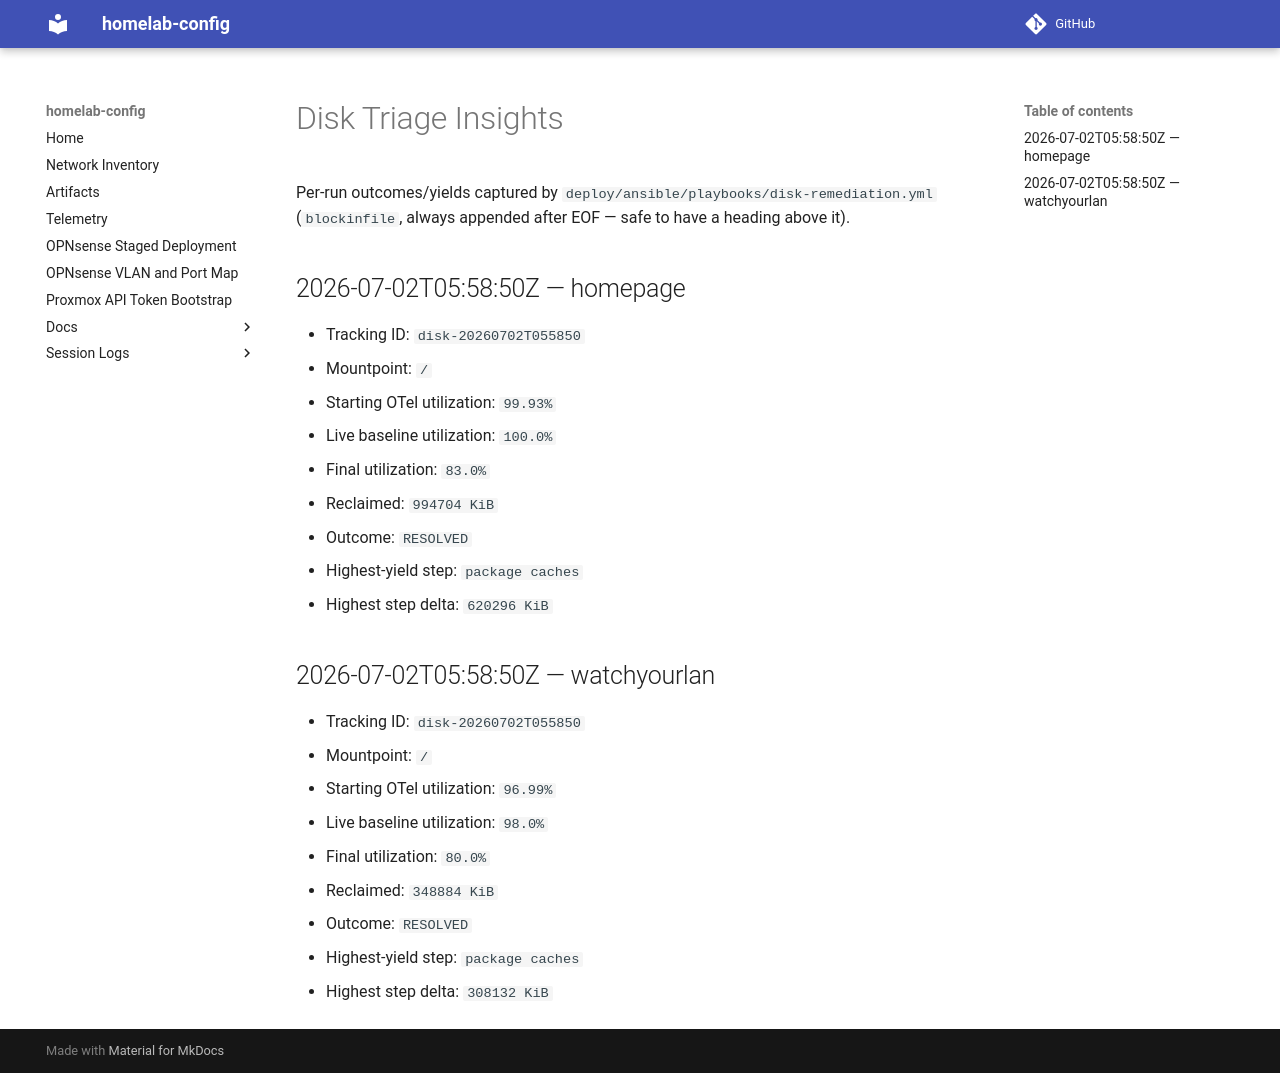

repository: jcasnellie69/homelab-config · page: runbooks/disk_triage_insights/index.html · generator: mkdocs

# Disk Triage Insights

Per-run outcomes/yields captured by `deploy/ansible/playbooks/disk-remediation.yml`
(`blockinfile`, always appended after EOF — safe to have a heading above it).

<!-- BEGIN disk-20260702T055850 homepage -->
## 2026-07-02T05:58:50Z — homepage

- Tracking ID: `disk-20260702T055850`
- Mountpoint: `/`
- Starting OTel utilization: `99.93%`
- Live baseline utilization: `100.0%`
- Final utilization: `83.0%`
- Reclaimed: `994704 KiB`
- Outcome: `RESOLVED`
- Highest-yield step: `package caches`
- Highest step delta: `620296 KiB`
<!-- END disk-20260702T055850 homepage -->
<!-- BEGIN disk-20260702T055850 watchyourlan -->
## 2026-07-02T05:58:50Z — watchyourlan

- Tracking ID: `disk-20260702T055850`
- Mountpoint: `/`
- Starting OTel utilization: `96.99%`
- Live baseline utilization: `98.0%`
- Final utilization: `80.0%`
- Reclaimed: `348884 KiB`
- Outcome: `RESOLVED`
- Highest-yield step: `package caches`
- Highest step delta: `308132 KiB`
<!-- END disk-20260702T055850 watchyourlan -->
